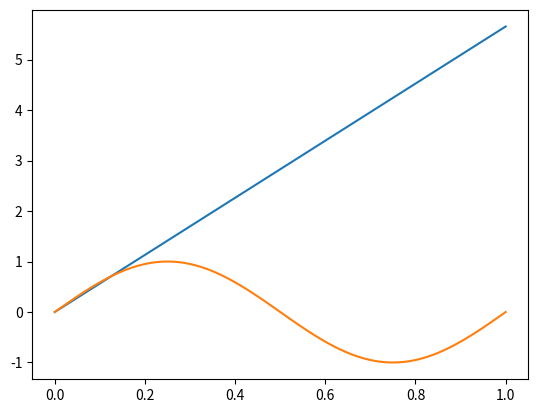

Python code for this plot:
import numpy as np
import matplotlib.pyplot as plt

'''
-generate data
-neural network
    -init
    -forward
    -backward
    -activation
    -error
    -update
    -train
    -predict
'''
np.random.seed(0)

def generate_data(n):
    x = np.linspace(0, 1, n)
    x = x.reshape(len(x), 1)
    y = np.sin(2 * np.pi * x)
    return x, y

x, y = generate_data(100)

#plt.plot(x, y)
#plt.show()

class NeuralNetwork:
    def __init__(self, n_input, n_hidden, n_output, n_layers):
        '''
        n_input = dimension of the input
        n_hidden = number of hidden neurons in hidden layer
        n_output = dimension of the output
        n_layers = number of hidden layers
        '''
        self.n_input = n_input
        self.n_hidden = n_hidden
        self.n_output = n_output
        self.n_layers = n_layers

        self.weights = []
        self.biases = []

        self.grad_weights = []
        self.grad_biases = []
        self.deltas = []

        #Initializing weights
        self.weights.append(np.random.randn(self.n_input, self.n_hidden))
        for _ in range(self.n_layers - 1):
            self.weights.append(np.random.randn(self.n_hidden, self.n_hidden))
        self.weights.append(np.random.randn(self.n_hidden, n_output))
        #Initializing biases
        self.biases.append(np.zeros((1, n_hidden)))
        for _ in range(self.n_layers - 1):
            self.biases.append(np.zeros((1, n_hidden)))
        self.biases.append(np.zeros((1, n_output)))
        
        #self.biases[-1][0][0] = 2 #Increases all outputs by 2
    
    def relu(self, x):
        '''
        ReLU function:
            If x is positive return x else return 0
        '''
        return np.maximum(0, x)

    def relu_derivate(self, x):
        x[x<=0] = 0
        x[x>0] = 1
        return x

    def forward(self, inputs):
        '''
        Forward path trough the network
        '''
        a = inputs
        for i in range(len(self.weights)):
            z = np.dot(a, self.weights[i]) + self.biases[i]
            a = self.relu(z)
        return a

    def mse(self, x, y):
        '''
        Mean square error:
            Calculates the mean of the squared differences between the predicted and actual values.
        '''
        return np.mean(np.power(self.forward(x) - y, 2))

    def backward(self, x, y): #Revisar
        pred = self.forward(x)
        error = self.mse(x, y)
        self.grad_weights.append(error * self.relu_derivate(pred))

    def update(self):
        pass

    def train(self, x, y, epochs=2000):
        for _ in range(epochs):
            self.forward(x)
            for i in range(len(self.weights)):
                self.weights[i] += 0.00007 
            print(self.mse(x, y))

    def predict(self, x):
        return self.forward(x)


nn = NeuralNetwork(1, 10, 1, 2)

nn.train(x, y)



y_pred = nn.predict(x)

#acuracy = np.mean(y_pred==y)
#print(acuracy)

plt.plot(x, y_pred)
plt.plot(x, y)
plt.show()